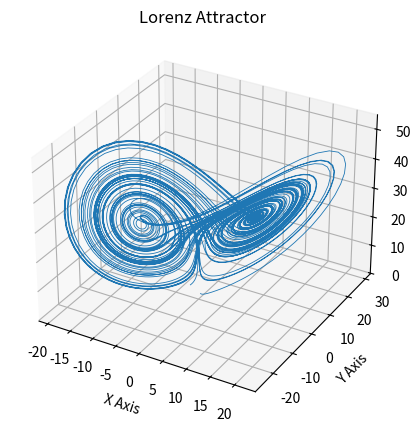

Python code for this plot:
import matplotlib.pyplot as plt
import numpy as np


def lorenz(
    xyz: np.ndarray,
    *,
    s: float = 10.0,
    r: float = 28.0,
    b: float = 8.0 / 3.0,
) -> np.ndarray:
    """Evaluate the Lorenz vector field at a point in phase space.

    Parameters
    ----------
    xyz : np.ndarray
       Point in three-dimensional phase space with shape ``(3,)``.
    s, r, b : float
       Parameters defining the Lorenz system.

    Returns
    -------
    np.ndarray
       Time derivative evaluated at ``xyz``.
    """
    x, y, z = np.asarray(xyz, dtype=float)
    x_dot = s * (y - x)
    y_dot = r * x - y - x * z
    z_dot = x * y - b * z
    return np.array([x_dot, y_dot, z_dot], dtype=float)


def simulate_lorenz(
    initial_state: tuple[float, float, float] = (0.0, 1.0, 1.05),
    dt: float = 0.01,
    num_steps: int = 10000,
    *,
    s: float = 10.0,
    r: float = 28.0,
    b: float = 8.0 / 3.0,
) -> np.ndarray:
    """Simulate the Lorenz system with forward Euler time stepping.

    Parameters
    ----------
    initial_state : tuple[float, float, float], optional
       Initial condition for the trajectory.
    dt : float, optional
       Time step for the numerical integration.
    num_steps : int, optional
       Number of Euler steps to integrate.
    s, r, b : float
       Parameters defining the Lorenz system.

    Returns
    -------
    np.ndarray
       Trajectory array with shape ``(num_steps + 1, 3)``.
    """
    if dt <= 0:
        raise ValueError("dt must be positive")
    if num_steps < 1:
        raise ValueError("num_steps must be at least 1")

    trajectory = np.empty((num_steps + 1, 3), dtype=float)
    trajectory[0] = np.asarray(initial_state, dtype=float)

    for step_index in range(num_steps):
        trajectory[step_index + 1] = trajectory[step_index] + (
            lorenz(trajectory[step_index], s=s, r=r, b=b) * dt
        )

    return trajectory


def trajectory_separation(
    trajectory_a: np.ndarray, trajectory_b: np.ndarray
) -> np.ndarray:
    """Compute the pointwise Euclidean distance between two trajectories.

    Parameters
    ----------
    trajectory_a, trajectory_b : np.ndarray
       Trajectory arrays with matching shape ``(n, 3)``.

    Returns
    -------
    np.ndarray
       Euclidean separation at each time step.
    """
    if trajectory_a.shape != trajectory_b.shape:
        raise ValueError("trajectory_a and trajectory_b must have the same shape")

    return np.linalg.norm(trajectory_a - trajectory_b, axis=1)


def main(
    initial_state: tuple[float, float, float] = (0.0, 1.0, 1.05),
    dt: float = 0.01,
    num_steps: int = 10000,
    *,
    s: float = 10.0,
    r: float = 28.0,
    b: float = 8.0 / 3.0,
) -> None:
    """Plot a Lorenz trajectory generated by forward Euler integration.

    Parameters
    ----------
    initial_state : tuple[float, float, float], optional
       Initial condition for the trajectory.
    dt : float, optional
       Time step for the numerical integration.
    num_steps : int, optional
       Number of time steps to integrate.
    s, r, b : float
       Parameters defining the Lorenz system.
    """
    trajectory = simulate_lorenz(
        initial_state=initial_state,
        dt=dt,
        num_steps=num_steps,
        s=s,
        r=r,
        b=b,
    )

    fig = plt.figure(figsize=(8, 5))
    ax = fig.add_subplot(projection="3d")

    ax.plot(*trajectory.T, lw=0.6)
    ax.set_xlabel("X Axis")
    ax.set_ylabel("Y Axis")
    ax.set_zlabel("Z Axis")
    ax.set_title("Lorenz Attractor")

    plt.show()


if __name__ == "__main__":
    main()
